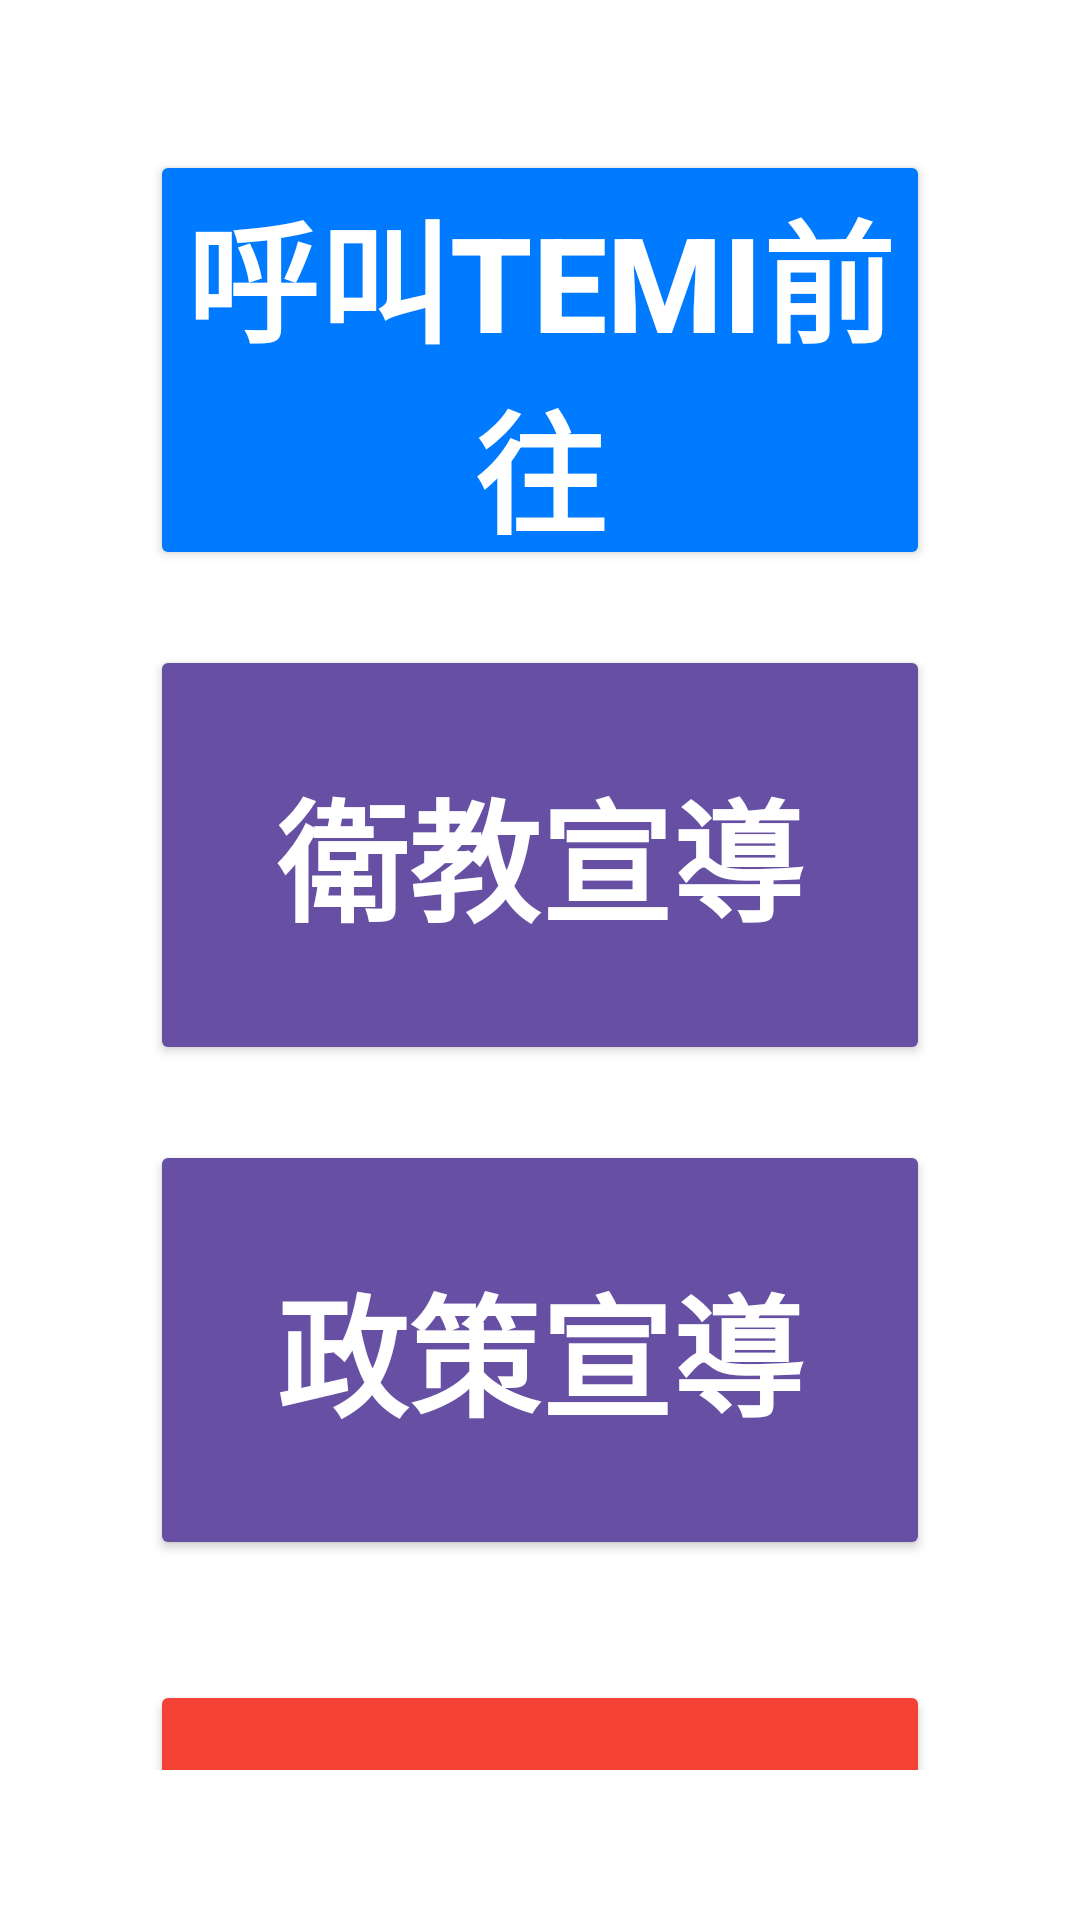

Produce the Android XML layout that renders to this screen, including the resource entries it uses.
<!-- AndroidManifest.xml: application theme Theme.Temiapp -->
<!-- res/layout/activity_room_action_menu.xml -->
<?xml version="1.0" encoding="utf-8"?>

<LinearLayout xmlns:android="http://schemas.android.com/apk/res/android"
    xmlns:app="http://schemas.android.com/apk/res-auto"
    android:layout_width="match_parent"
    android:layout_height="match_parent"
    android:background="#FFFFFF"
    android:gravity="center"
    android:orientation="vertical"
    android:padding="50dp">

    
    <TextView
        android:id="@+id/tv_room_title"
        android:layout_width="match_parent"
        android:layout_height="wrap_content"
        android:layout_marginBottom="40dp"
        android:gravity="center"
        android:text="目前病房："
        android:textColor="#333333"
        android:textSize="48sp"
        android:textStyle="bold" />

    
    <Button
        android:id="@+id/btn_call_only"
        android:layout_width="match_parent"
        android:layout_height="140dp"
        android:backgroundTint="#007AFF"
        android:text="呼叫Temi前往"
        android:textColor="#FFFFFF"
        android:textSize="44sp"
        android:textStyle="bold"
        app:cornerRadius="35dp" />

    <Button
        android:id="@+id/btn_health_edu"
        android:layout_width="match_parent"
        android:layout_height="140dp"
        android:layout_marginTop="25dp"
        android:backgroundTint="#6750A4"
        android:text="衛教宣導"
        android:textColor="#FFFFFF"
        android:textSize="44sp"
        android:textStyle="bold"
        app:cornerRadius="35dp" />

    <Button
        android:id="@+id/btn_policy"
        android:layout_width="match_parent"
        android:layout_height="140dp"
        android:layout_marginTop="25dp"
        android:backgroundTint="#6750A4"
        android:text="政策宣導"
        android:textColor="#FFFFFF"
        android:textSize="44sp"
        android:textStyle="bold"
        app:cornerRadius="35dp" />

    
    <Button
        android:id="@+id/btn_back"
        android:layout_width="match_parent"
        android:layout_height="140dp"
        android:layout_marginTop="40dp"
        android:backgroundTint="#F44336"
        android:text="返回"
        android:textColor="#FFFFFF"
        android:textSize="44sp"
        android:textStyle="bold"
        app:cornerRadius="35dp" />

</LinearLayout>
<!-- resources referenced by this layout -->
<resources>
  <style name="Theme.Temiapp" parent="Base.Theme.Temiapp" />
  <style name="Base.Theme.Temiapp" parent="Theme.Material3.DayNight.NoActionBar">
          
          
      </style>
</resources>
